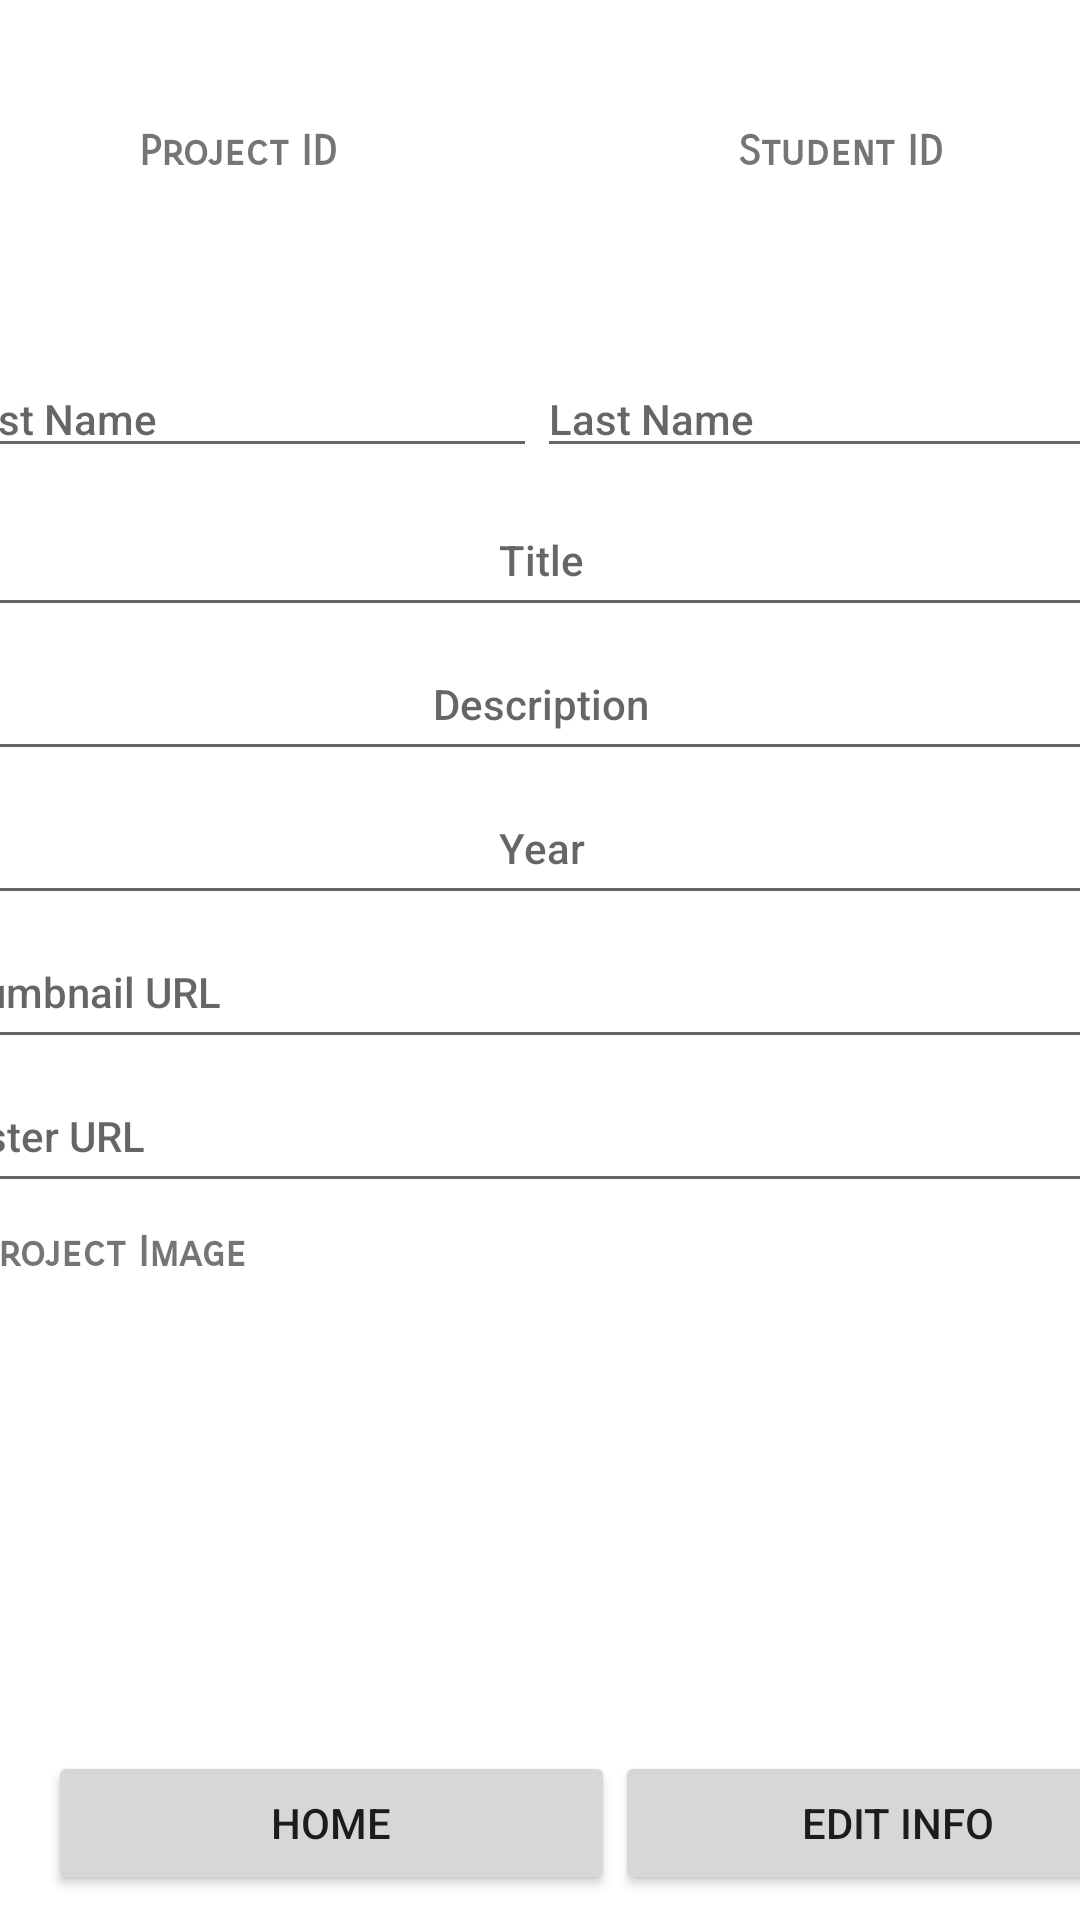

Android layout source for this screen:
<!-- AndroidManifest.xml: application theme Theme.Comp2000hkcw2 -->
<!-- res/layout/activity_project_info.xml -->
<?xml version="1.0" encoding="utf-8"?>
<androidx.constraintlayout.widget.ConstraintLayout
    xmlns:android="http://schemas.android.com/apk/res/android"
    xmlns:app="http://schemas.android.com/apk/res-auto"
    xmlns:tools="http://schemas.android.com/tools"
    android:layout_width="match_parent"
    android:layout_height="match_parent"
    tools:context=".ProjectInfoActivity">

    <LinearLayout
        android:id="@+id/linearLayout4"
        android:layout_width="413dp"
        android:layout_height="566dp"
        android:orientation="vertical"
        app:layout_constraintBottom_toBottomOf="parent"
        app:layout_constraintEnd_toEndOf="parent"
        app:layout_constraintStart_toStartOf="parent"
        app:layout_constraintTop_toTopOf="parent">

        <LinearLayout
            android:id="@+id/linearLayout"
            android:layout_width="402dp"
            android:layout_height="27dp"
            android:layout_margin="5dp"
            android:orientation="horizontal"
            android:weightSum="2"
            app:layout_constraintBottom_toTopOf="@+id/linearLayout3"
            app:layout_constraintEnd_toEndOf="parent"
            app:layout_constraintStart_toStartOf="parent">

            <TextView
                android:id="@+id/tv1"
                android:layout_width="200dp"
                android:layout_height="match_parent"
                android:layout_weight="1"
                android:fontFamily="sans-serif-smallcaps"
                android:text="Project ID"
                android:textAlignment="center"
                android:textSize="14sp"
                android:textStyle="bold" />

            <TextView
                android:id="@+id/tv2"
                android:layout_width="200dp"
                android:layout_height="match_parent"
                android:layout_weight="1"
                android:fontFamily="sans-serif-smallcaps"
                android:text="Student ID"
                android:textAlignment="center"
                android:textSize="14sp"
                android:textStyle="bold" />

        </LinearLayout>

        <LinearLayout
            android:id="@+id/linearLayout3"
            android:layout_width="400dp"
            android:layout_height="31dp"
            android:layout_margin="5dp"
            android:layout_marginStart="5dp"
            android:layout_marginEnd="4dp"
            android:orientation="horizontal"
            android:weightSum="2"
            app:layout_constraintBottom_toTopOf="@+id/linearLayout2"
            app:layout_constraintEnd_toEndOf="parent"
            app:layout_constraintHorizontal_bias="1.0"
            app:layout_constraintStart_toStartOf="parent">

            <TextView
                android:id="@+id/tvPIProjectId"
                android:layout_width="200dp"
                android:layout_height="match_parent"
                android:layout_weight="1"
                android:fontFamily="sans-serif-medium"
                android:maxLines="8"
                android:textAlignment="center"
                android:textSize="14sp" />

            <TextView
                android:id="@+id/tvPIStudentId"
                android:layout_width="200dp"
                android:layout_height="match_parent"
                android:layout_weight="1"
                android:fontFamily="sans-serif-medium"
                android:maxLines="8"
                android:textAlignment="center"
                android:textSize="14sp" />

        </LinearLayout>

        <LinearLayout
            android:id="@+id/linearLayout2"
            android:layout_width="match_parent"
            android:layout_height="wrap_content"
            android:layout_margin="5dp"
            android:orientation="horizontal"
            android:weightSum="2"
            app:layout_constraintBottom_toTopOf="@+id/etPITitle"
            app:layout_constraintEnd_toEndOf="parent"
            app:layout_constraintStart_toStartOf="parent">

            <EditText
                android:id="@+id/etPIFirstName"
                android:layout_width="200dp"
                android:layout_height="match_parent"
                android:fontFamily="sans-serif-medium"
                android:hint="First Name"
                android:maxLines="8"
                android:textSize="14sp"
                tools:ignore="TouchTargetSizeCheck" />

            <EditText
                android:id="@+id/etPILastName"
                android:layout_width="200dp"
                android:layout_height="match_parent"
                android:fontFamily="sans-serif-medium"
                android:hint="Last Name"
                android:maxLines="8"
                android:textSize="14sp"
                tools:ignore="TouchTargetSizeCheck" />
        </LinearLayout>

        <EditText
            android:id="@+id/etPITitle"
            android:layout_width="match_parent"
            android:layout_height="wrap_content"
            android:fontFamily="sans-serif-medium"
            android:hint="Title"
            android:maxLines="8"
            android:minHeight="48dp"
            android:textAlignment="center"
            android:textSize="14sp"
            app:layout_constraintBottom_toTopOf="@+id/etPIDesc"
            app:layout_constraintEnd_toEndOf="parent"
            app:layout_constraintStart_toStartOf="parent" />

        <EditText
            android:id="@+id/etPIDesc"
            android:layout_width="match_parent"
            android:layout_height="wrap_content"
            android:fontFamily="sans-serif-medium"
            android:hint="Description"
            android:maxLines="8"
            android:minHeight="48dp"
            android:textAlignment="center"
            android:textSize="14sp"
            app:layout_constraintBottom_toTopOf="@+id/etPIYear"
            app:layout_constraintEnd_toEndOf="parent"
            app:layout_constraintStart_toStartOf="parent" />

        <EditText
            android:id="@+id/etPIYear"
            android:layout_width="match_parent"
            android:layout_height="wrap_content"
            android:fontFamily="sans-serif-medium"
            android:hint="Year"
            android:minHeight="48dp"
            android:textAlignment="center"
            android:textSize="14sp"
            app:layout_constraintBottom_toTopOf="@+id/etPIThumbnailURL"
            app:layout_constraintEnd_toEndOf="parent"
            app:layout_constraintStart_toStartOf="parent" />

        <EditText
            android:id="@+id/etPIThumbnailURL"
            android:layout_width="match_parent"
            android:layout_height="wrap_content"
            android:fontFamily="sans-serif-medium"
            android:hint="Thumbnail URL"
            android:maxLines="4"
            android:minHeight="48dp"
            android:textSize="14sp"
            app:layout_constraintBottom_toTopOf="@+id/etPIPosterURL"
            app:layout_constraintEnd_toEndOf="parent"
            app:layout_constraintStart_toStartOf="parent" />

        <EditText
            android:id="@+id/etPIPosterURL"
            android:layout_width="match_parent"
            android:layout_height="wrap_content"
            android:layout_marginBottom="8dp"
            android:fontFamily="sans-serif-medium"
            android:hint="Poster URL"
            android:maxLines="4"
            android:minHeight="48dp"
            android:textSize="14sp"
            app:layout_constraintBottom_toTopOf="@+id/tv10"
            app:layout_constraintEnd_toEndOf="parent"
            app:layout_constraintHorizontal_bias="0.0"
            app:layout_constraintStart_toStartOf="parent" />

        <TextView
            android:id="@+id/tv10"
            android:layout_width="126dp"
            android:layout_height="wrap_content"
            android:layout_marginBottom="148dp"
            android:fontFamily="sans-serif-smallcaps"
            android:text="Project Image"
            android:textAlignment="center"
            android:textSize="14sp"
            android:textStyle="bold"
            app:layout_constraintBottom_toTopOf="@+id/ivPIPhoto"
            app:layout_constraintEnd_toEndOf="parent"
            app:layout_constraintHorizontal_bias="0.498"
            app:layout_constraintStart_toStartOf="parent" />

        <ImageView
            android:id="@+id/ivPIPhoto"
            android:layout_width="match_parent"
            android:layout_height="wrap_content"
            android:layout_marginBottom="50dp"
            android:contentDescription="No Image"
            app:layout_constraintBottom_toTopOf="@+id/btnPIHome"
            app:layout_constraintEnd_toEndOf="parent"
            app:layout_constraintHorizontal_bias="0.0"
            app:layout_constraintStart_toStartOf="parent" />

    </LinearLayout>

    <LinearLayout
        android:layout_width="410dp"
        android:layout_height="76dp"
        android:orientation="horizontal"
        android:weightSum="2"
        app:layout_constraintBottom_toBottomOf="parent"
        app:layout_constraintEnd_toEndOf="parent"
        app:layout_constraintHorizontal_bias="0.0"
        app:layout_constraintStart_toStartOf="parent"
        app:layout_constraintTop_toBottomOf="@+id/linearLayout4">

        <Button
            android:id="@+id/btnPIHome"
            android:layout_width="180dp"
            android:layout_height="wrap_content"
            android:layout_marginStart="16dp"
            android:layout_marginBottom="16dp"
            android:layout_weight="1"
            android:text="Home"
            app:layout_constraintBottom_toBottomOf="parent"
            app:layout_constraintStart_toStartOf="parent" />

        <Button
            android:id="@+id/btnPIEditInfo"
            android:layout_width="180dp"
            android:layout_height="wrap_content"
            android:layout_marginEnd="16dp"
            android:layout_weight="1"
            android:text="Edit Info"
            app:layout_constraintBottom_toBottomOf="parent"
            app:layout_constraintEnd_toEndOf="parent"
            app:layout_constraintHorizontal_bias="1.0"
            app:layout_constraintStart_toEndOf="@+id/btnPIHome"
            app:layout_constraintTop_toTopOf="@+id/btnPIHome"
            app:layout_constraintVertical_bias="0.0" />

    </LinearLayout>


</androidx.constraintlayout.widget.ConstraintLayout>
<!-- resources referenced by this layout -->
<resources>
  <style name="Theme.Comp2000hkcw2" parent="Theme.MaterialComponents.DayNight.DarkActionBar">
          
          <item name="colorPrimary">@color/purple_500</item>
          <item name="colorPrimaryVariant">@color/purple_700</item>
          <item name="colorOnPrimary">@color/white</item>
          
          <item name="colorSecondary">@color/teal_200</item>
          <item name="colorSecondaryVariant">@color/teal_700</item>
          <item name="colorOnSecondary">@color/black</item>
          
          <item name="android:statusBarColor" tools:targetApi="l">?attr/colorPrimaryVariant</item>
          
      </style>
  <!-- not gathered from this repository: default colours our renderer supplied (Android Studio template values) -->
  <color name="purple_500">#FF6200EE</color>
  <color name="purple_700">#FF3700B3</color>
  <color name="teal_200">#FF03DAC5</color>
  <color name="teal_700">#FF018786</color>
  <color name="black">#FF000000</color>
  <color name="white">#FFFFFFFF</color>
</resources>
